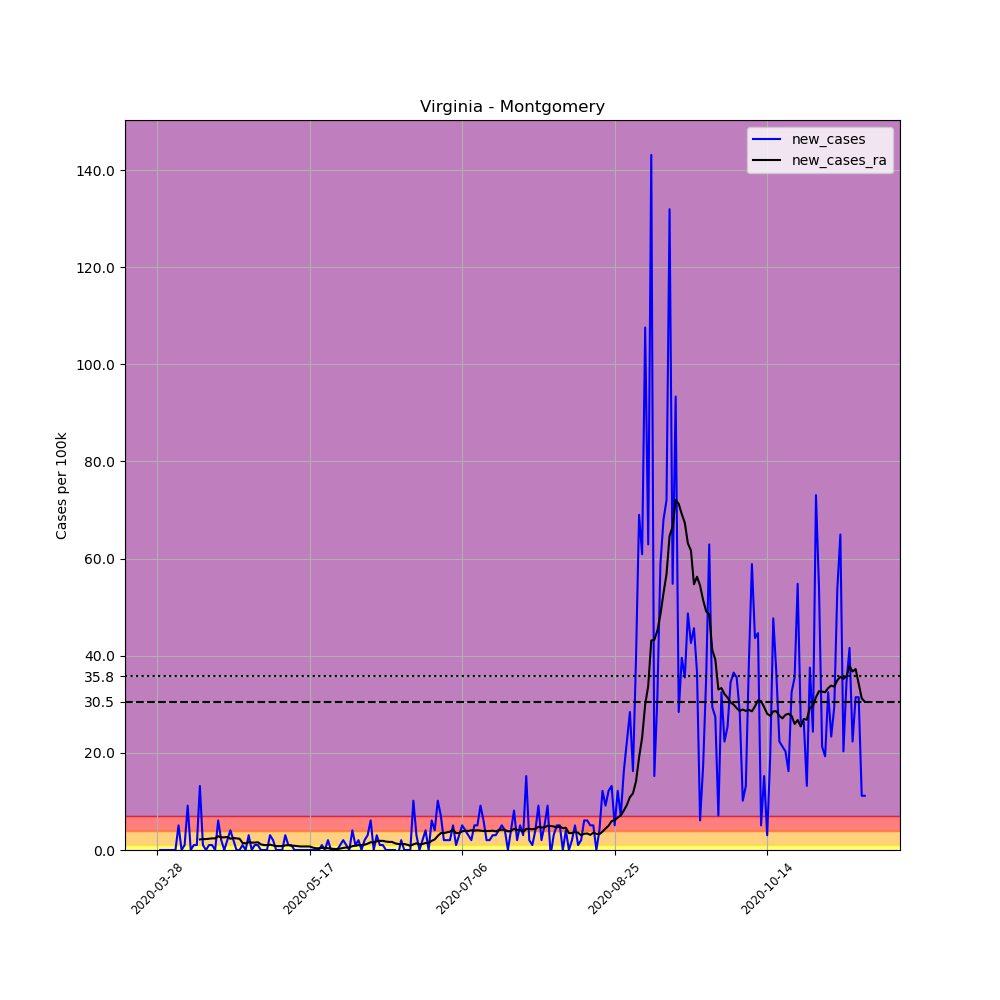

The data file committed next to this chart (first rows):
, date, county, state, fips, cases, deaths, COUNTY, STNAME, CTYNAME, POPESTIMATE2019, per_100k, new_cases, new_cases_ra
446349, 2020-03-28, Montgomery, Virginia, 51121, 1, 0, 121, Virginia, Montgomery, 98535, 1.015, , 
446350, 2020-03-29, Montgomery, Virginia, 51121, 1, 0, 121, Virginia, Montgomery, 98535, 1.015, 0.0, 
446351, 2020-03-30, Montgomery, Virginia, 51121, 1, 0, 121, Virginia, Montgomery, 98535, 1.015, 0.0, 
446352, 2020-03-31, Montgomery, Virginia, 51121, 1, 0, 121, Virginia, Montgomery, 98535, 1.015, 0.0, 
446353, 2020-04-01, Montgomery, Virginia, 51121, 1, 0, 121, Virginia, Montgomery, 98535, 1.015, 0.0, 
446354, 2020-04-02, Montgomery, Virginia, 51121, 1, 0, 121, Virginia, Montgomery, 98535, 1.015, 0.0, 
446355, 2020-04-03, Montgomery, Virginia, 51121, 1, 0, 121, Virginia, Montgomery, 98535, 1.015, 0.0, 
446356, 2020-04-04, Montgomery, Virginia, 51121, 6, 0, 121, Virginia, Montgomery, 98535, 6.089, 5.074, 
446357, 2020-04-05, Montgomery, Virginia, 51121, 6, 0, 121, Virginia, Montgomery, 98535, 6.089, 0.0, 
446358, 2020-04-06, Montgomery, Virginia, 51121, 7, 0, 121, Virginia, Montgomery, 98535, 7.104, 1.015, 
446359, 2020-04-07, Montgomery, Virginia, 51121, 16, 0, 121, Virginia, Montgomery, 98535, 16.24, 9.134, 
446360, 2020-04-08, Montgomery, Virginia, 51121, 16, 0, 121, Virginia, Montgomery, 98535, 16.24, 0.0, 
446361, 2020-04-09, Montgomery, Virginia, 51121, 17, 0, 121, Virginia, Montgomery, 98535, 17.25, 1.015, 
446362, 2020-04-10, Montgomery, Virginia, 51121, 18, 0, 121, Virginia, Montgomery, 98535, 18.27, 1.015, 
446363, 2020-04-11, Montgomery, Virginia, 51121, 31, 0, 121, Virginia, Montgomery, 98535, 31.46, 13.19, 2.175
446364, 2020-04-12, Montgomery, Virginia, 51121, 32, 0, 121, Virginia, Montgomery, 98535, 32.48, 1.015, 2.247
446365, 2020-04-13, Montgomery, Virginia, 51121, 32, 0, 121, Virginia, Montgomery, 98535, 32.48, 0.0, 2.247
446366, 2020-04-14, Montgomery, Virginia, 51121, 33, 0, 121, Virginia, Montgomery, 98535, 33.49, 1.015, 2.32
446367, 2020-04-15, Montgomery, Virginia, 51121, 34, 0, 121, Virginia, Montgomery, 98535, 34.51, 1.015, 2.392
446368, 2020-04-16, Montgomery, Virginia, 51121, 34, 0, 121, Virginia, Montgomery, 98535, 34.51, 0.0, 2.392
446369, 2020-04-17, Montgomery, Virginia, 51121, 40, 0, 121, Virginia, Montgomery, 98535, 40.59, 6.089, 2.827
446370, 2020-04-18, Montgomery, Virginia, 51121, 42, 0, 121, Virginia, Montgomery, 98535, 42.62, 2.03, 2.61
446371, 2020-04-19, Montgomery, Virginia, 51121, 42, 0, 121, Virginia, Montgomery, 98535, 42.62, 0.0, 2.61
446372, 2020-04-20, Montgomery, Virginia, 51121, 44, 0, 121, Virginia, Montgomery, 98535, 44.65, 2.03, 2.682
446373, 2020-04-21, Montgomery, Virginia, 51121, 48, 0, 121, Virginia, Montgomery, 98535, 48.71, 4.059, 2.32
446374, 2020-04-22, Montgomery, Virginia, 51121, 50, 0, 121, Virginia, Montgomery, 98535, 50.74, 2.03, 2.465
446375, 2020-04-23, Montgomery, Virginia, 51121, 50, 0, 121, Virginia, Montgomery, 98535, 50.74, 0.0, 2.392
446376, 2020-04-24, Montgomery, Virginia, 51121, 50, 0, 121, Virginia, Montgomery, 98535, 50.74, 0.0, 2.32
446377, 2020-04-25, Montgomery, Virginia, 51121, 51, 1, 121, Virginia, Montgomery, 98535, 51.76, 1.015, 1.45
446378, 2020-04-26, Montgomery, Virginia, 51121, 51, 1, 121, Virginia, Montgomery, 98535, 51.76, 0.0, 1.377
446379, 2020-04-27, Montgomery, Virginia, 51121, 54, 1, 121, Virginia, Montgomery, 98535, 54.8, 3.045, 1.595
446380, 2020-04-28, Montgomery, Virginia, 51121, 54, 1, 121, Virginia, Montgomery, 98535, 54.8, 0.0, 1.522
446381, 2020-04-29, Montgomery, Virginia, 51121, 55, 1, 121, Virginia, Montgomery, 98535, 55.82, 1.015, 1.522
446382, 2020-04-30, Montgomery, Virginia, 51121, 56, 1, 121, Virginia, Montgomery, 98535, 56.83, 1.015, 1.595
446383, 2020-05-01, Montgomery, Virginia, 51121, 56, 1, 121, Virginia, Montgomery, 98535, 56.83, 0.0, 1.16
446384, 2020-05-02, Montgomery, Virginia, 51121, 56, 1, 121, Virginia, Montgomery, 98535, 56.83, 0.0, 1.015
446385, 2020-05-03, Montgomery, Virginia, 51121, 56, 1, 121, Virginia, Montgomery, 98535, 56.83, 0.0, 1.015
446386, 2020-05-04, Montgomery, Virginia, 51121, 59, 1, 121, Virginia, Montgomery, 98535, 59.88, 3.045, 1.087
446387, 2020-05-05, Montgomery, Virginia, 51121, 61, 1, 121, Virginia, Montgomery, 98535, 61.91, 2.03, 0.9424
446388, 2020-05-06, Montgomery, Virginia, 51121, 61, 1, 121, Virginia, Montgomery, 98535, 61.91, 0.0, 0.7974
446389, 2020-05-07, Montgomery, Virginia, 51121, 61, 1, 121, Virginia, Montgomery, 98535, 61.91, 0.0, 0.7974
446390, 2020-05-08, Montgomery, Virginia, 51121, 61, 1, 121, Virginia, Montgomery, 98535, 61.91, 0.0, 0.7974
446391, 2020-05-09, Montgomery, Virginia, 51121, 64, 1, 121, Virginia, Montgomery, 98535, 64.95, 3.045, 0.9424
446392, 2020-05-10, Montgomery, Virginia, 51121, 65, 1, 121, Virginia, Montgomery, 98535, 65.97, 1.015, 1.015
446393, 2020-05-11, Montgomery, Virginia, 51121, 66, 1, 121, Virginia, Montgomery, 98535, 66.98, 1.015, 0.8699
446394, 2020-05-12, Montgomery, Virginia, 51121, 66, 1, 121, Virginia, Montgomery, 98535, 66.98, 0.0, 0.8699
446395, 2020-05-13, Montgomery, Virginia, 51121, 66, 1, 121, Virginia, Montgomery, 98535, 66.98, 0.0, 0.7974
446396, 2020-05-14, Montgomery, Virginia, 51121, 66, 1, 121, Virginia, Montgomery, 98535, 66.98, 0.0, 0.7249
446397, 2020-05-15, Montgomery, Virginia, 51121, 66, 1, 121, Virginia, Montgomery, 98535, 66.98, 0.0, 0.7249
446398, 2020-05-16, Montgomery, Virginia, 51121, 66, 1, 121, Virginia, Montgomery, 98535, 66.98, 0.0, 0.7249
446399, 2020-05-17, Montgomery, Virginia, 51121, 66, 1, 121, Virginia, Montgomery, 98535, 66.98, 0.0, 0.7249
446400, 2020-05-18, Montgomery, Virginia, 51121, 66, 1, 121, Virginia, Montgomery, 98535, 66.98, 0.0, 0.5074
446401, 2020-05-19, Montgomery, Virginia, 51121, 66, 1, 121, Virginia, Montgomery, 98535, 66.98, 0.0, 0.3625
446402, 2020-05-20, Montgomery, Virginia, 51121, 66, 1, 121, Virginia, Montgomery, 98535, 66.98, 0.0, 0.3625
446403, 2020-05-21, Montgomery, Virginia, 51121, 67, 1, 121, Virginia, Montgomery, 98535, 68, 1.015, 0.4349
446404, 2020-05-22, Montgomery, Virginia, 51121, 67, 1, 121, Virginia, Montgomery, 98535, 68, 0.0, 0.4349
446405, 2020-05-23, Montgomery, Virginia, 51121, 69, 1, 121, Virginia, Montgomery, 98535, 70.03, 2.03, 0.3625
446406, 2020-05-24, Montgomery, Virginia, 51121, 69, 1, 121, Virginia, Montgomery, 98535, 70.03, 0.0, 0.29
446407, 2020-05-25, Montgomery, Virginia, 51121, 69, 1, 121, Virginia, Montgomery, 98535, 70.03, 0.0, 0.2175
446408, 2020-05-26, Montgomery, Virginia, 51121, 69, 1, 121, Virginia, Montgomery, 98535, 70.03, 0.0, 0.2175
... 173 more rows
